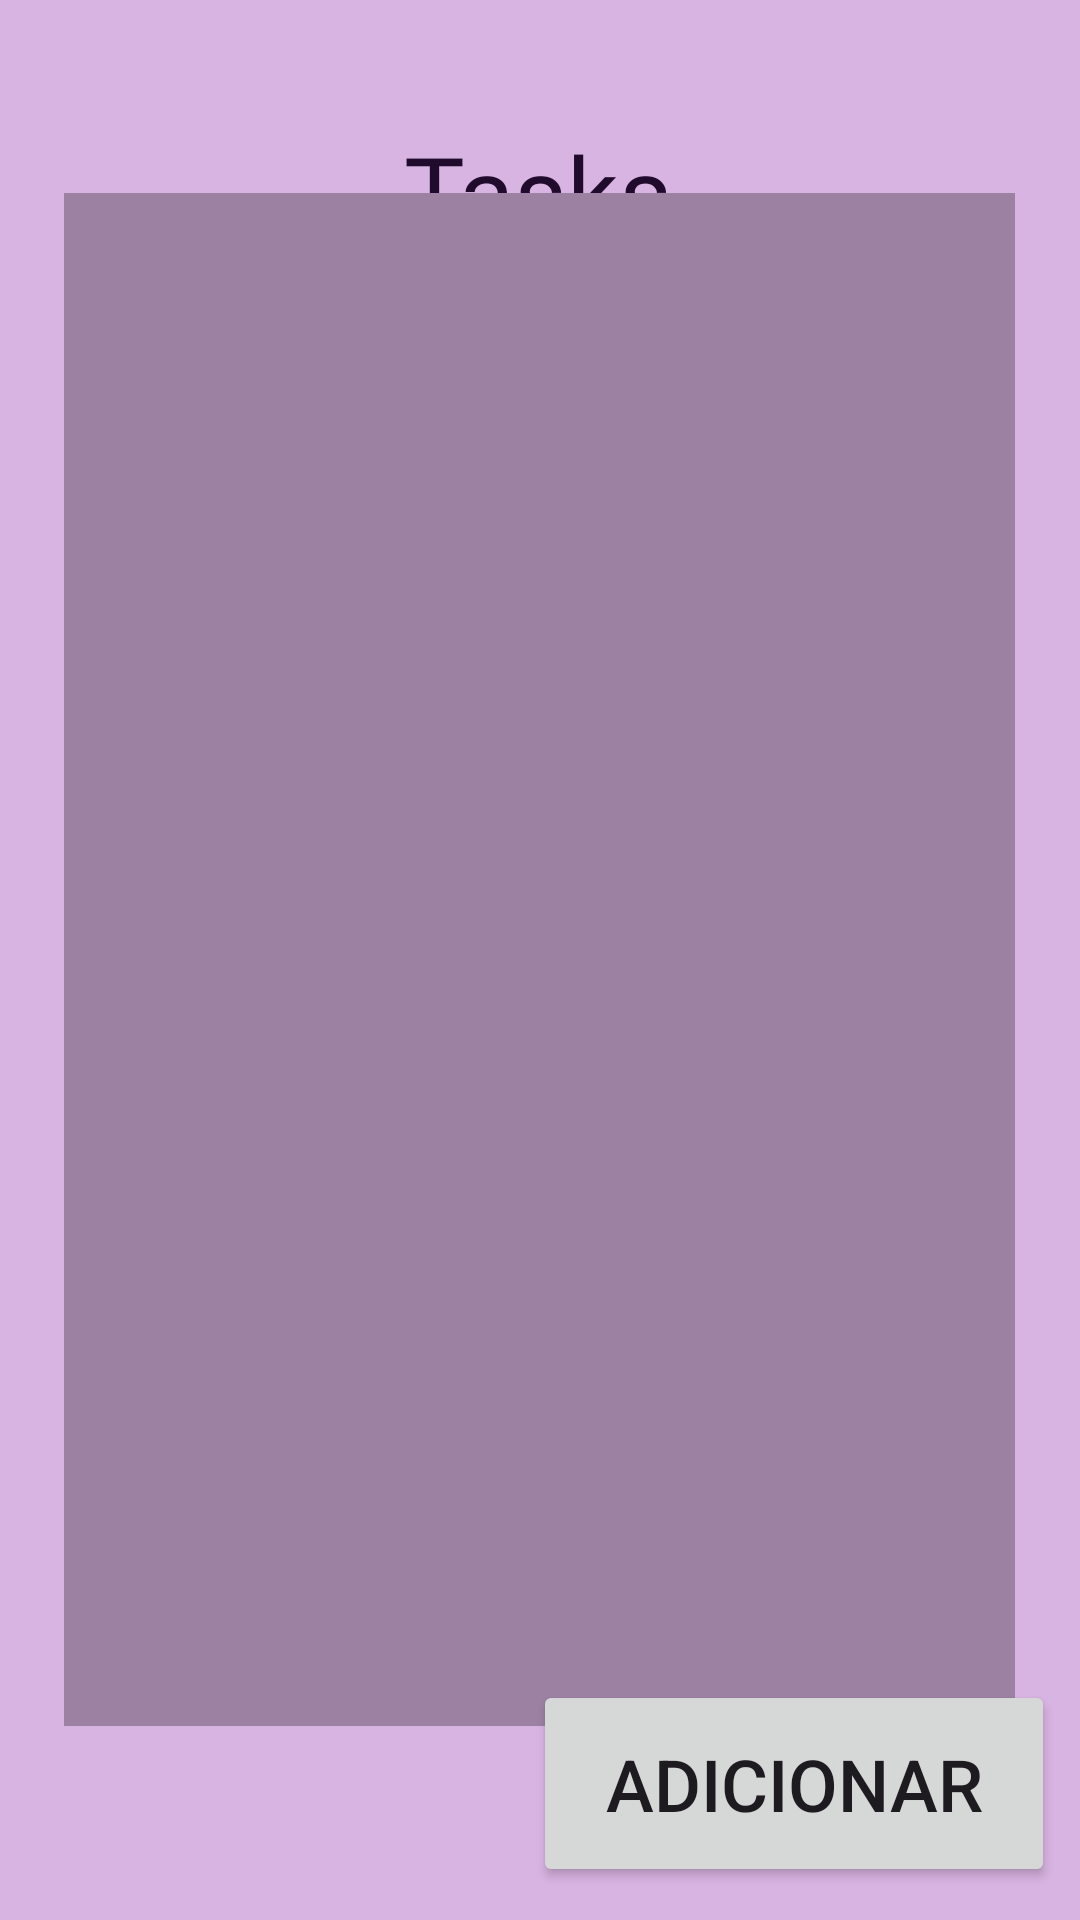

Android layout source for this screen:
<!-- AndroidManifest.xml: application theme Theme.CouplesTODOlists -->
<!-- res/layout/activity_main.xml -->
<?xml version="1.0" encoding="utf-8"?>
<androidx.constraintlayout.widget.ConstraintLayout xmlns:android="http://schemas.android.com/apk/res/android"
    xmlns:app="http://schemas.android.com/apk/res-auto"
    xmlns:tools="http://schemas.android.com/tools"
    android:layout_width="match_parent"
    android:layout_height="match_parent"
    android:background="#D8B4E2"
    tools:context=".MainActivity">

    <TextView
        android:id="@+id/textView"
        android:layout_width="wrap_content"
        android:layout_height="wrap_content"
        android:fontFamily="@font/poestenone"
        android:text="Tasks"
        android:textColor="#210B2C"
        android:textSize="34sp"
        app:layout_constraintBottom_toBottomOf="parent"
        app:layout_constraintEnd_toEndOf="parent"
        app:layout_constraintHorizontal_bias="0.498"
        app:layout_constraintStart_toStartOf="parent"
        app:layout_constraintTop_toTopOf="parent"
        app:layout_constraintVertical_bias="0.069" />

    <Button
        android:id="@+id/CreateTaskButton"
        android:layout_width="174dp"
        android:layout_height="69dp"
        android:text="Adicionar"
        android:textSize="24sp"
        app:layout_constraintBottom_toBottomOf="parent"
        app:layout_constraintEnd_toEndOf="parent"
        app:layout_constraintHorizontal_bias="0.956"
        app:layout_constraintStart_toStartOf="parent"
        app:layout_constraintTop_toTopOf="parent"
        app:layout_constraintVertical_bias="0.981" />

    <TableLayout
        android:id="@+id/tabela"
        android:layout_width="317dp"
        android:layout_height="511dp"
        android:background="#9C81A3"
        android:isScrollContainer="true"
        android:stretchColumns="1"
        app:layout_constraintBottom_toBottomOf="parent"
        app:layout_constraintEnd_toEndOf="parent"
        app:layout_constraintHorizontal_bias="0.493"
        app:layout_constraintStart_toStartOf="parent"
        app:layout_constraintTop_toTopOf="parent"
        app:layout_constraintVertical_bias="0.498">

        <TableRow>

        </TableRow>
    </TableLayout>

</androidx.constraintlayout.widget.ConstraintLayout>
<!-- resources referenced by this layout -->
<resources>
  <style name="Theme.CouplesTODOlists" parent="Base.Theme.CouplesTODOlists" />
  <style name="Base.Theme.CouplesTODOlists" parent="Theme.Material3.DayNight.NoActionBar">
          
          
      </style>
</resources>
